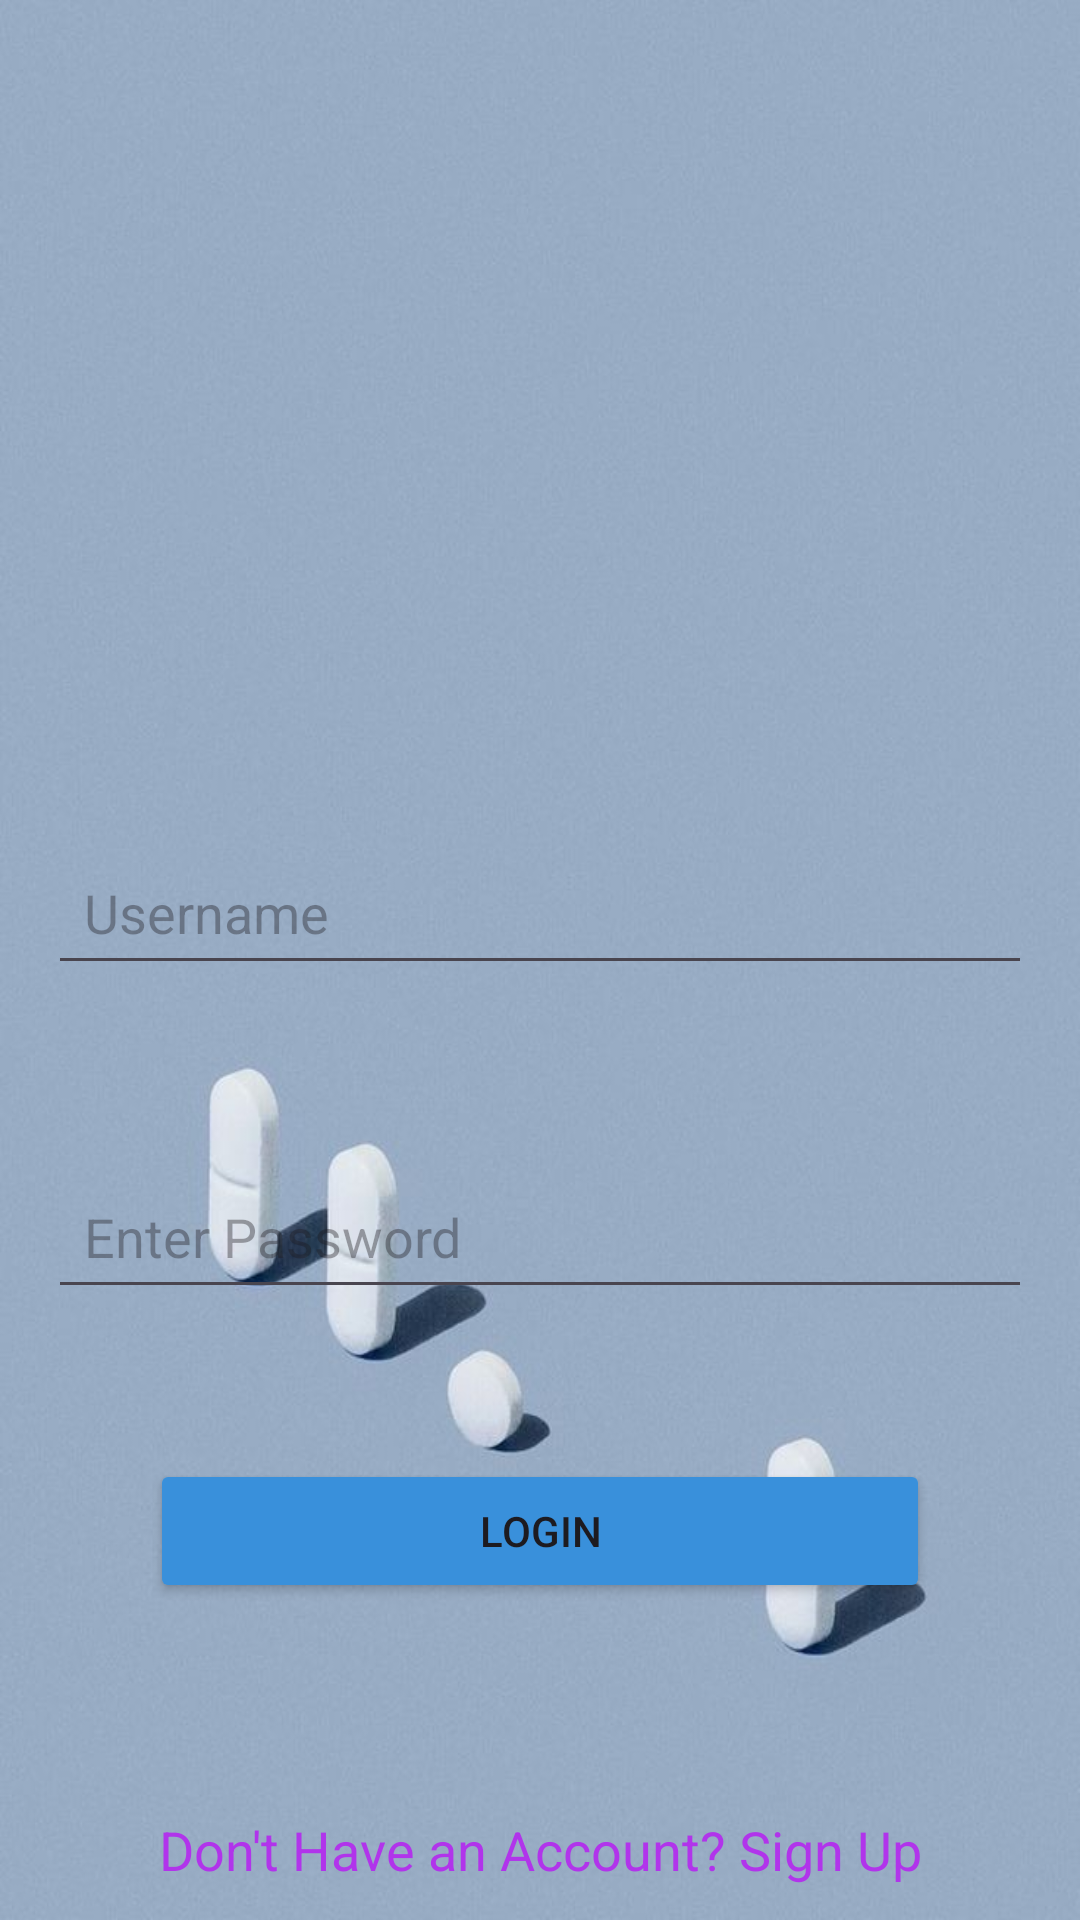

This screen was rendered from an Android layout file. Write that file and the resources it references.
<!-- AndroidManifest.xml: application theme Theme.UtibuHealth -->
<!-- res/layout/activity_login1.xml -->
<?xml version="1.0" encoding="utf-8"?>
<androidx.constraintlayout.widget.ConstraintLayout xmlns:android="http://schemas.android.com/apk/res/android"
    xmlns:app="http://schemas.android.com/apk/res-auto"
    xmlns:tools="http://schemas.android.com/tools"
    android:id="@+id/main"
    android:layout_width="match_parent"
    android:layout_height="match_parent"
    tools:context=".Login"
    android:background="@drawable/inspiration">

    <EditText
        android:id="@+id/LoginUsername"
        android:layout_width="0dp"
        android:layout_height="wrap_content"
        android:layout_marginStart="16dp"
        android:layout_marginTop="280dp"
        android:layout_marginEnd="16dp"
        android:autofillHints=""
        android:hint="Username"
        android:padding="12dp"
        app:layout_constraintEnd_toEndOf="parent"
        app:layout_constraintStart_toStartOf="parent"
        app:layout_constraintTop_toTopOf="parent"
        tools:ignore="HardcodedText">

    </EditText>

    <EditText
        android:id="@+id/LoginPassword"
        android:layout_width="0dp"
        android:layout_height="wrap_content"
        android:layout_marginStart="16dp"
        android:layout_marginTop="388dp"
        android:layout_marginEnd="16dp"
        android:hint="Enter Password"
        android:inputType="text|textPassword"
        android:padding="12dp"
        app:layout_constraintEnd_toEndOf="parent"
        app:layout_constraintStart_toStartOf="parent"
        app:layout_constraintTop_toTopOf="parent"
        >

    </EditText>

    <Button
        android:id="@+id/LoginButton"
        android:layout_width="0dp"
        android:layout_height="wrap_content"
        android:layout_margin="50dp"
        android:layout_marginTop="104dp"
        android:backgroundTint="@color/blue"
        android:text="Login"
        app:layout_constraintEnd_toEndOf="parent"
        app:layout_constraintHorizontal_bias="0.0"
        app:layout_constraintStart_toStartOf="parent"
        app:layout_constraintTop_toBottomOf="@+id/LoginPassword">


    </Button>

    <TextView
        android:layout_width="0dp"
        android:layout_height="wrap_content"
        android:id="@+id/SignUpRedirect"
        android:text="Don't Have an Account? Sign Up"
        android:textSize="18sp"
        android:gravity="center"
        android:textColor="@color/purple"
        android:layout_marginTop="70dp"
        app:layout_constraintStart_toStartOf="parent"
        app:layout_constraintEnd_toEndOf="parent"
        app:layout_constraintTop_toBottomOf="@+id/LoginButton"


        >

    </TextView>

</androidx.constraintlayout.widget.ConstraintLayout>
<!-- resources referenced by this layout -->
<resources>
  <color name="blue">#3990db</color>
  <color name="purple">#b134eb</color>
  <!-- drawable inspiration: jpeg bitmap (drawable, 41382 bytes) -->
  <style name="Theme.UtibuHealth" parent="Base.Theme.UtibuHealth" />
  <style name="Base.Theme.UtibuHealth" parent="Theme.Material3.DayNight.NoActionBar">
          
          <item name="colorPrimary">@color/purple</item>
          <item name="colorPrimaryVariant">@color/purple</item>
          <item name="android:statusBarColor">@color/purple</item>
  
      </style>
</resources>
